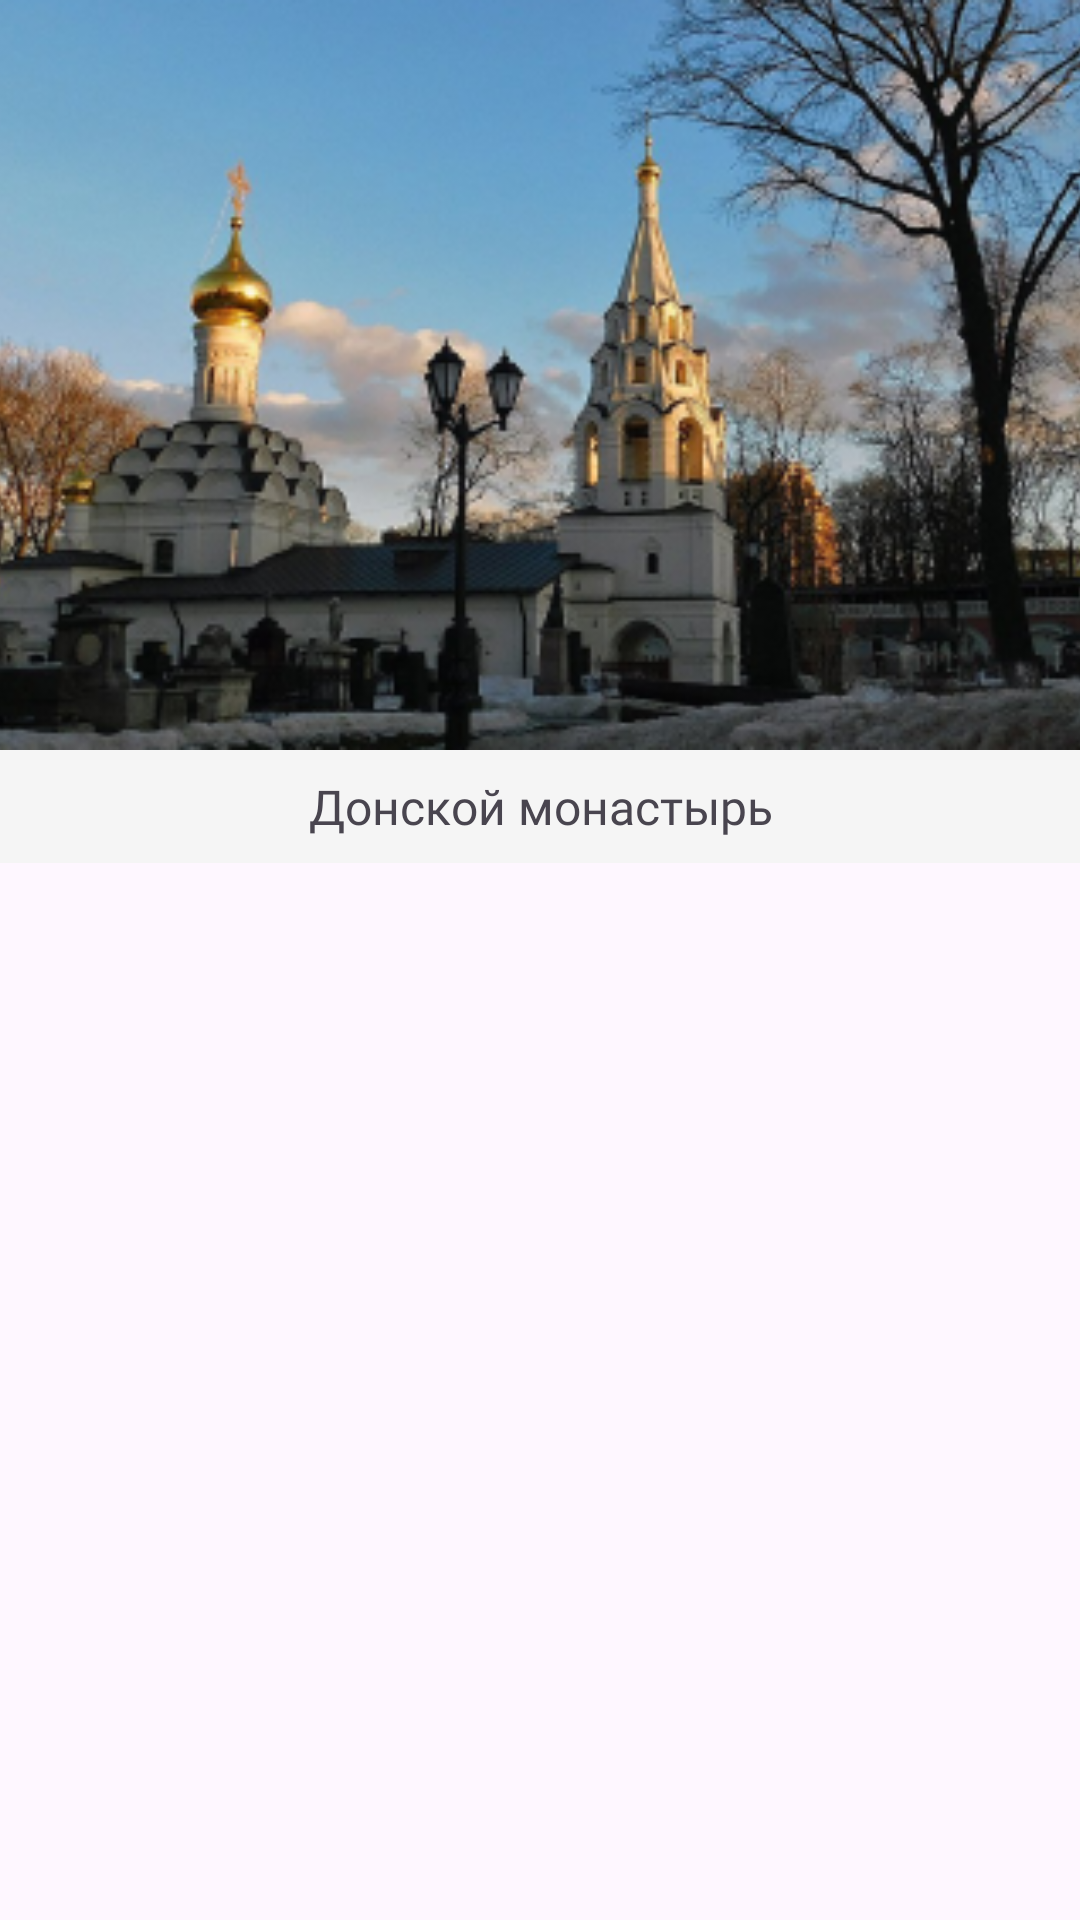

Layout XML and referenced resources for this Android screen:
<!-- AndroidManifest.xml: application theme Theme.ExploreMoscow -->
<!-- res/layout/route_item_rv.xml -->
<?xml version="1.0" encoding="utf-8"?>
<RelativeLayout xmlns:android="http://schemas.android.com/apk/res/android"
    xmlns:tools="http://schemas.android.com/tools"
    android:layout_width="match_parent"
    android:layout_height="wrap_content">

    <ImageView
        android:id="@+id/routeIv"
        android:layout_width="match_parent"
        android:layout_height="250dp"
        android:scaleType="centerCrop"
        android:src="@drawable/donskoy_monastery"
        tools:ignore="ContentDescription" />

    <TextView
        android:id="@+id/nameRouteTv"
        android:layout_width="match_parent"
        android:layout_height="wrap_content"
        android:layout_below="@+id/routeIv"
        android:layout_marginTop="0dp"
        android:background="@color/background"
        android:fontFamily="@font/inter_light"
        android:padding="8dp"
        android:textSize="16sp"
        android:text="Донской монастырь"
        android:gravity="center"
        tools:ignore="HardcodedText" />
</RelativeLayout>
<!-- resources referenced by this layout -->
<resources>
  <color name="background">#F5F5F5F5</color>
  <!-- drawable donskoy_monastery: png bitmap (drawable, 165414 bytes) -->
  <style name="Theme.ExploreMoscow" parent="Base.Theme.ExploreMoscow" />
  <style name="Base.Theme.ExploreMoscow" parent="Theme.Material3.DayNight.NoActionBar">
          
          
      </style>
</resources>
